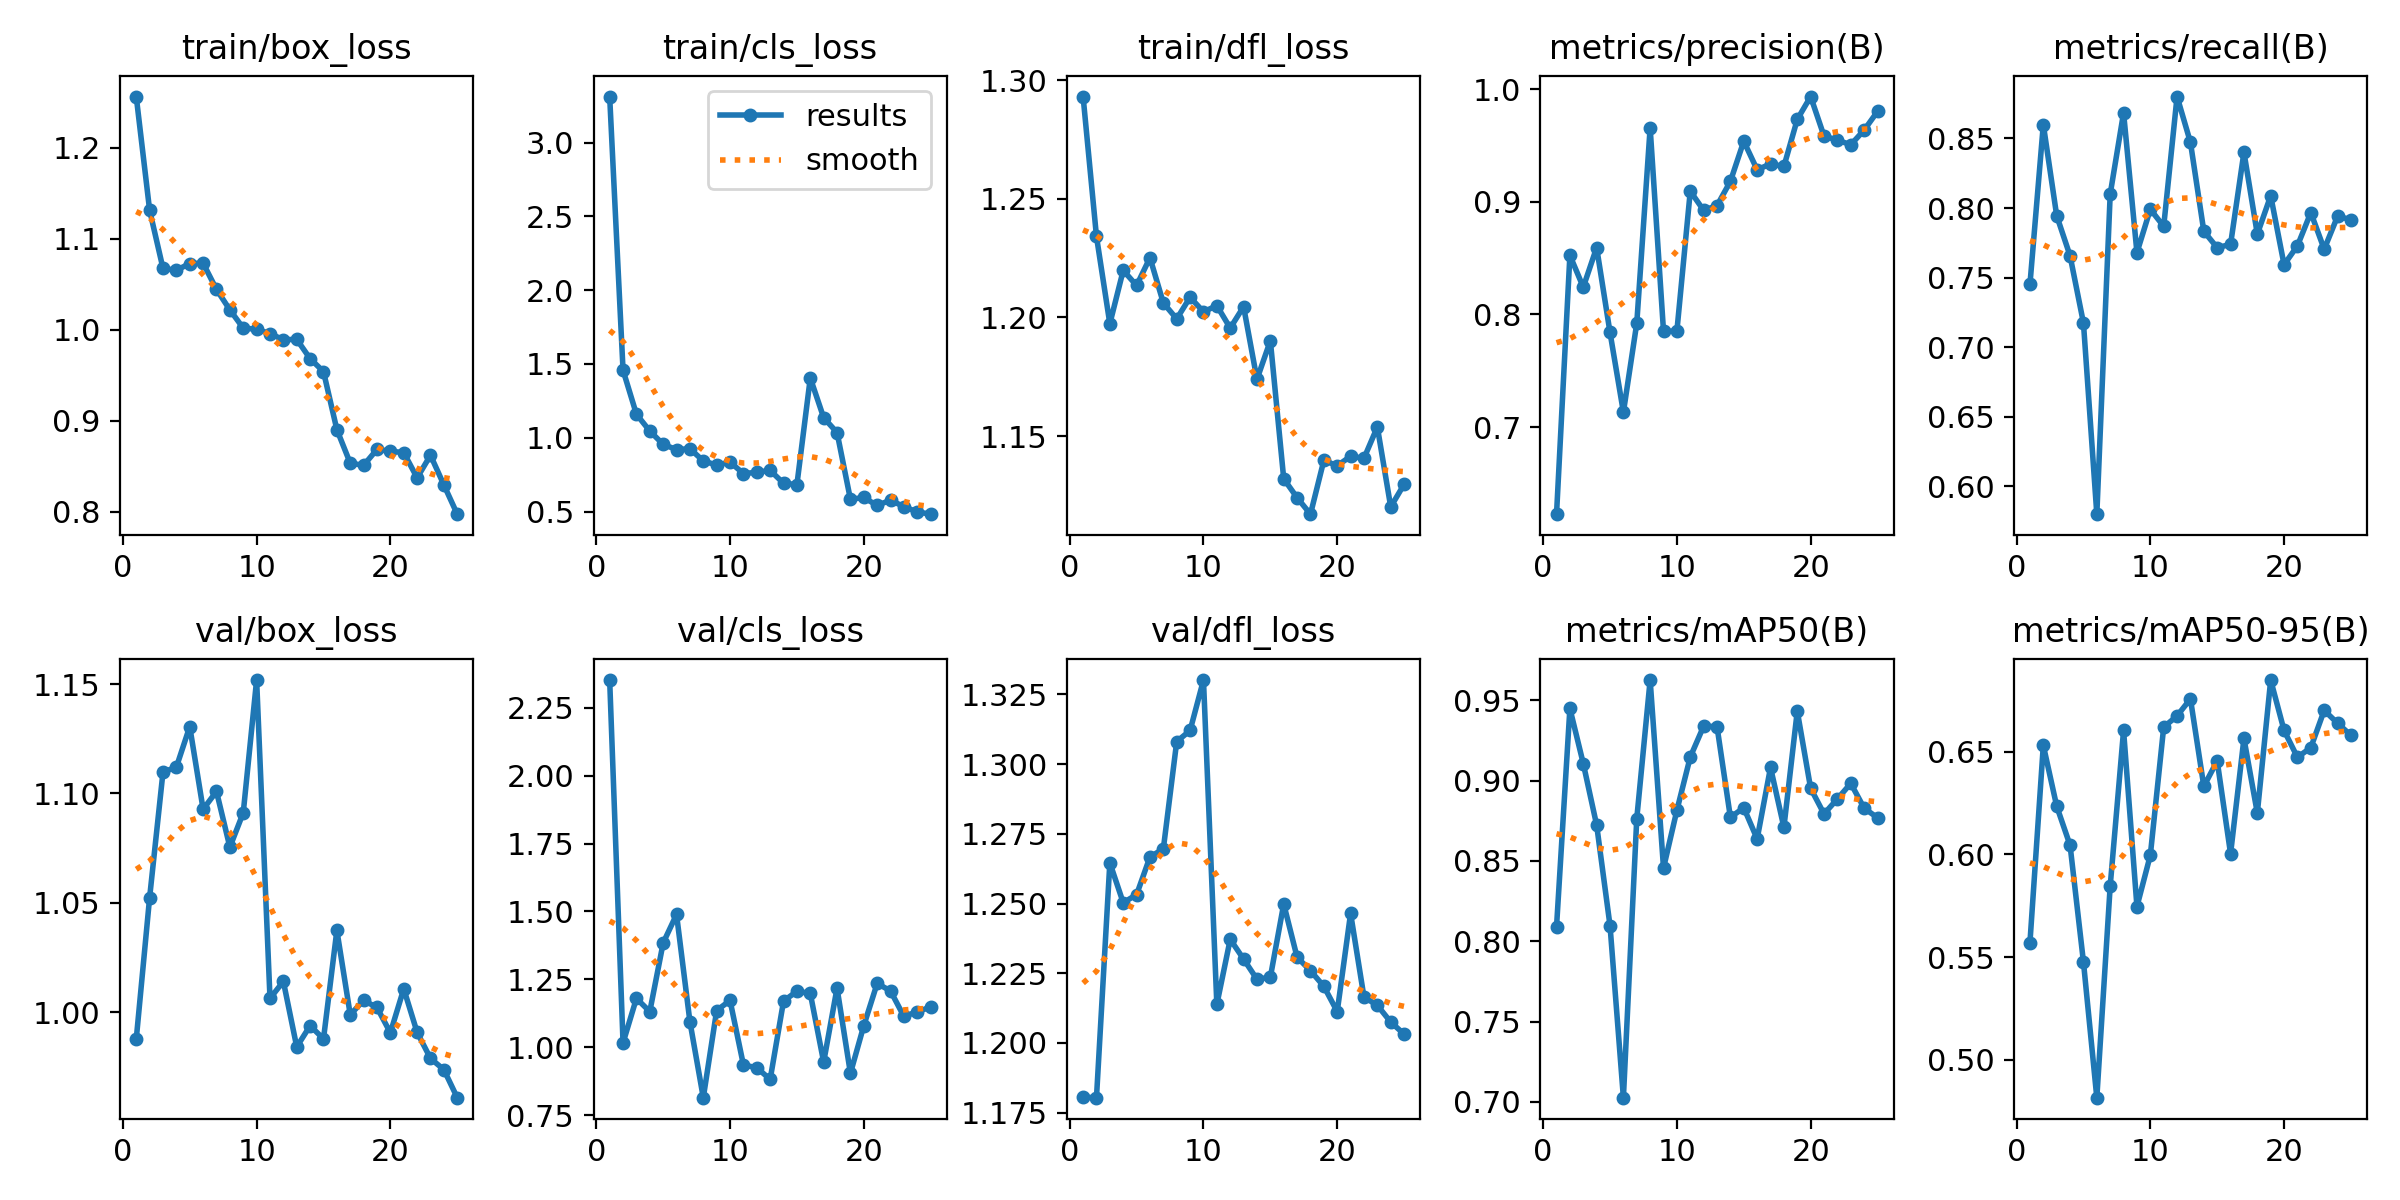

The table this chart was drawn from, first rows:
epoch, time, train/box_loss, train/cls_loss, train/dfl_loss, metrics/precision(B), metrics/recall(B), metrics/mAP50(B), metrics/mAP50-95(B), val/box_loss, val/cls_loss, val/dfl_loss, lr/pg0, lr/pg1, lr/pg2
1, 4.471, 1.256, 3.312, 1.293, 0.6226, 0.7451, 0.809, 0.5571, 0.9877, 2.352, 1.181, 0.0002125, 0.0002125, 0.0002125
2, 8.545, 1.132, 1.458, 1.234, 0.8524, 0.86, 0.9449, 0.6531, 1.052, 1.016, 1.18, 0.0004202, 0.0004202, 0.0004202
3, 12.57, 1.068, 1.16, 1.197, 0.8241, 0.7945, 0.9107, 0.6235, 1.11, 1.18, 1.265, 0.0006101, 0.0006101, 0.0006101
4, 16.49, 1.065, 1.046, 1.22, 0.8593, 0.7657, 0.8724, 0.6045, 1.112, 1.131, 1.25, 0.0007823, 0.0007823, 0.0007823
5, 20.41, 1.073, 0.9555, 1.213, 0.7839, 0.7174, 0.8098, 0.5477, 1.131, 1.384, 1.253, 0.0009366, 0.0009366, 0.0009366
6, 24.35, 1.073, 0.9197, 1.225, 0.7131, 0.5799, 0.7027, 0.4816, 1.093, 1.489, 1.267, 0.001003, 0.001003, 0.001003
7, 28.41, 1.044, 0.9261, 1.206, 0.7921, 0.81, 0.8764, 0.5846, 1.101, 1.094, 1.27, 0.0009536, 0.0009536, 0.0009536
8, 32.38, 1.022, 0.8431, 1.199, 0.9656, 0.8685, 0.9626, 0.6603, 1.075, 0.8143, 1.308, 0.0009042, 0.0009042, 0.0009042
9, 36.35, 1.002, 0.8153, 1.209, 0.7849, 0.7679, 0.8456, 0.5746, 1.091, 1.135, 1.312, 0.0008548, 0.0008548, 0.0008548
10, 40.23, 1.001, 0.8356, 1.202, 0.7852, 0.7991, 0.8816, 0.5996, 1.152, 1.172, 1.33, 0.0008054, 0.0008054, 0.0008054
11, 44.21, 0.9959, 0.7576, 1.205, 0.9094, 0.7868, 0.9147, 0.6619, 1.006, 0.935, 1.214, 0.000756, 0.000756, 0.000756
12, 48.27, 0.9892, 0.7663, 1.196, 0.8923, 0.8801, 0.9339, 0.6674, 1.014, 0.9244, 1.237, 0.0007066, 0.0007066, 0.0007066
13, 52.23, 0.9896, 0.779, 1.205, 0.8965, 0.8472, 0.9336, 0.6757, 0.9842, 0.8818, 1.23, 0.0006572, 0.0006572, 0.0006572
14, 56.22, 0.9684, 0.692, 1.174, 0.9181, 0.7833, 0.8772, 0.6331, 0.9939, 1.17, 1.223, 0.0006078, 0.0006078, 0.0006078
15, 60.13, 0.9541, 0.6832, 1.19, 0.9537, 0.7715, 0.8832, 0.6455, 0.9879, 1.206, 1.224, 0.0005584, 0.0005584, 0.0005584
16, 81.09, 0.8904, 1.406, 1.132, 0.9284, 0.7739, 0.8637, 0.6003, 1.037, 1.198, 1.25, 0.000509, 0.000509, 0.000509
17, 84.94, 0.8535, 1.136, 1.124, 0.9335, 0.8401, 0.9082, 0.6564, 0.9989, 0.9454, 1.231, 0.0004596, 0.0004596, 0.0004596
18, 88.9, 0.8512, 1.036, 1.117, 0.9313, 0.7812, 0.871, 0.6201, 1.005, 1.218, 1.226, 0.0004103, 0.0004103, 0.0004103
19, 92.76, 0.8687, 0.5833, 1.14, 0.973, 0.8088, 0.9433, 0.6849, 1.002, 0.9042, 1.22, 0.0003609, 0.0003609, 0.0003609
20, 96.66, 0.8667, 0.5956, 1.137, 0.9933, 0.7593, 0.8952, 0.6603, 0.9907, 1.08, 1.211, 0.0003115, 0.0003115, 0.0003115
21, 100.6, 0.8651, 0.5414, 1.142, 0.9582, 0.7728, 0.8793, 0.6472, 1.011, 1.235, 1.246, 0.0002621, 0.0002621, 0.0002621
22, 104.5, 0.8375, 0.5781, 1.141, 0.9547, 0.7967, 0.8886, 0.652, 0.9909, 1.207, 1.216, 0.0002127, 0.0002127, 0.0002127
23, 108.3, 0.8623, 0.5328, 1.154, 0.9505, 0.7704, 0.8983, 0.6701, 0.979, 1.113, 1.214, 0.0001633, 0.0001633, 0.0001633
24, 112.2, 0.8297, 0.4978, 1.12, 0.9636, 0.7941, 0.8829, 0.6639, 0.9738, 1.131, 1.208, 0.0001139, 0.0001139, 0.0001139
25, 116.1, 0.7975, 0.4826, 1.13, 0.9801, 0.7916, 0.8769, 0.658, 0.961, 1.148, 1.203, 6.4472e-05, 6.4472e-05, 6.4472e-05
